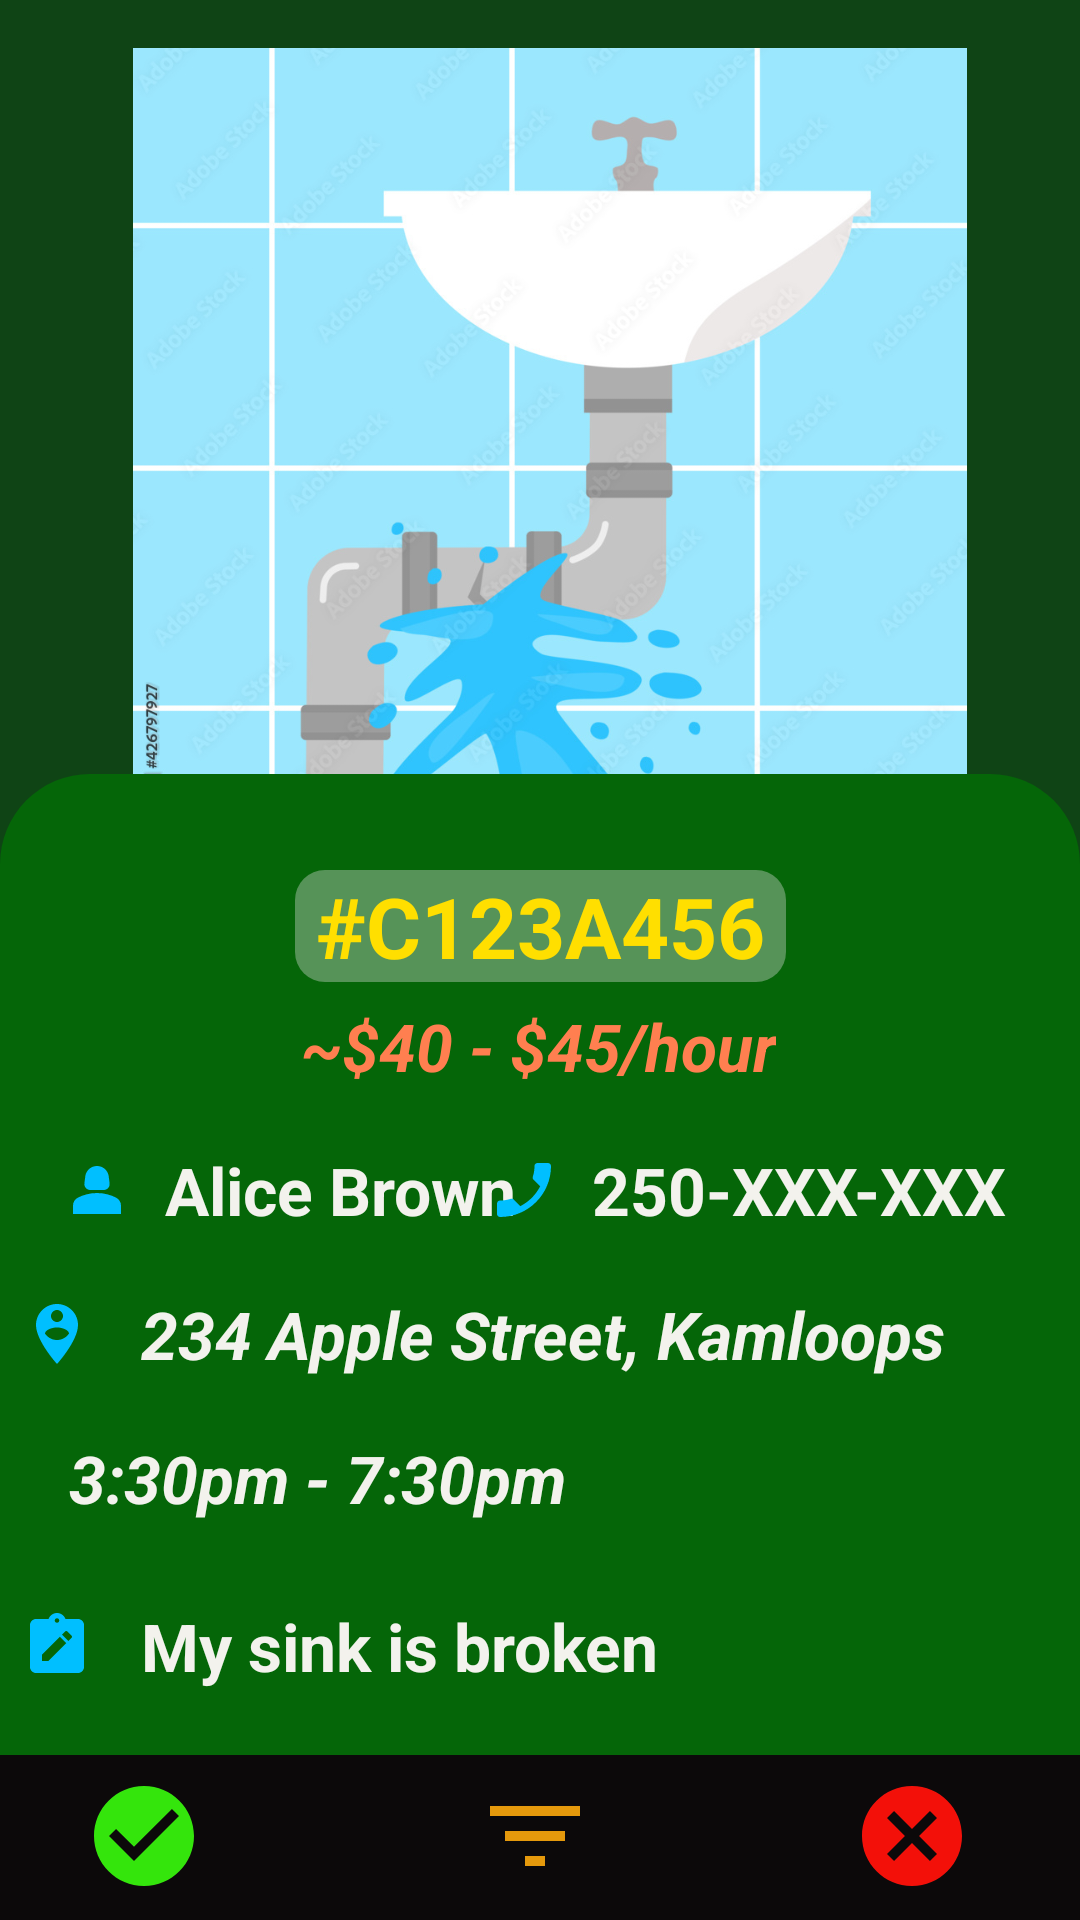

The Android layout XML behind this screen, and the referenced resources:
<!-- AndroidManifest.xml: application theme Theme.FIXXED -->
<!-- res/layout/activity_job_posting_page.xml -->
<?xml version="1.0" encoding="utf-8"?>
<androidx.constraintlayout.widget.ConstraintLayout xmlns:android="http://schemas.android.com/apk/res/android"
    xmlns:app="http://schemas.android.com/apk/res-auto"
    xmlns:tools="http://schemas.android.com/tools"
    android:layout_width="match_parent"
    android:layout_height="match_parent"
    android:background="@color/mainbg"
    tools:context=".FIXXERPages.JobPostingPage">

    <androidx.constraintlayout.widget.ConstraintLayout
        android:layout_width="372dp"
        android:layout_height="320dp"
        app:layout_constraintEnd_toEndOf="parent"
        app:layout_constraintStart_toStartOf="parent"
        app:layout_constraintTop_toTopOf="parent">

        <ImageView
            android:id="@+id/imageView2"
            android:layout_width="334dp"
            android:layout_height="278dp"
            android:layout_marginTop="16dp"
            android:src="@drawable/img_broken_sink"
            app:layout_constraintEnd_toEndOf="parent"
            app:layout_constraintHorizontal_bias="0.578"
            app:layout_constraintStart_toStartOf="parent"
            app:layout_constraintTop_toTopOf="parent" />
    </androidx.constraintlayout.widget.ConstraintLayout>

    <ScrollView
        android:layout_width="match_parent"
        android:layout_height="350dp"
        app:layout_constraintBottom_toBottomOf="parent"
        app:layout_constraintEnd_toEndOf="parent"
        app:layout_constraintHorizontal_bias="0.0"
        app:layout_constraintStart_toStartOf="parent"
        app:layout_constraintTop_toTopOf="parent"
        app:layout_constraintVertical_bias="0.89">

        <LinearLayout
            android:layout_width="match_parent"
            android:layout_height="match_parent"
            android:orientation="vertical">

            <androidx.constraintlayout.widget.ConstraintLayout
                android:layout_width="match_parent"
                android:layout_height="345dp"
                android:background="@drawable/bg_issue_image">


                <TextView
                    android:id="@+id/customerIDTxT"
                    android:layout_width="wrap_content"
                    android:layout_height="wrap_content"
                    android:layout_marginTop="32dp"
                    android:text=" #C123A456 "
                    android:textColor="@color/goldenyellow"
                    android:textSize="28dp"
                    android:textStyle="bold"
                    android:background="@drawable/bg_customer_id"
                    app:layout_constraintEnd_toEndOf="parent"
                    app:layout_constraintStart_toStartOf="parent"
                    app:layout_constraintTop_toTopOf="parent" />

                <TextView
                    android:id="@+id/rateTxt"
                    android:layout_width="wrap_content"
                    android:layout_height="wrap_content"
                    android:layout_marginTop="76dp"
                    android:text="~$40 - $45/hour"
                    android:textColor="@color/coral"
                    android:textSize="22dp"
                    android:textStyle="bold|italic"
                    app:layout_constraintEnd_toEndOf="parent"
                    app:layout_constraintHorizontal_bias="0.498"
                    app:layout_constraintStart_toStartOf="parent"
                    app:layout_constraintTop_toTopOf="parent" />

                <TextView
                    android:id="@+id/customerName"
                    android:layout_width="wrap_content"
                    android:layout_height="wrap_content"
                    android:layout_marginTop="124dp"
                    android:drawableStart="@drawable/ic_customer_name"
                    android:text="  Alice Brown"
                    android:textColor="@color/normalfont"
                    android:textSize="22dp"
                    android:textStyle="bold"
                    app:layout_constraintEnd_toEndOf="parent"
                    app:layout_constraintHorizontal_bias="0.098"
                    app:layout_constraintStart_toStartOf="parent"
                    app:layout_constraintTop_toTopOf="parent" />


                <TextView
                    android:id="@+id/phoneTxt"
                    android:layout_width="wrap_content"
                    android:layout_height="wrap_content"
                    android:layout_marginTop="124dp"
                    android:drawableStart="@drawable/ic_contact_phone"
                    android:text="  250-XXX-XXX"
                    android:textColor="@color/normalfont"
                    android:textSize="22dp"
                    android:textStyle="bold"
                    app:layout_constraintEnd_toEndOf="parent"
                    app:layout_constraintHorizontal_bias="0.869"
                    app:layout_constraintStart_toStartOf="parent"
                    app:layout_constraintTop_toTopOf="parent" />

                <TextView
                    android:id="@+id/addressTxt"
                    android:layout_width="340dp"
                    android:layout_height="wrap_content"
                    android:layout_marginTop="172dp"
                    android:drawableStart="@drawable/ic_address"
                    android:text="   234 Apple Street, Kamloops"
                    android:textColor="@color/normalfont"
                    android:textSize="22dp"
                    android:textStyle="bold|italic"
                    app:layout_constraintEnd_toEndOf="parent"
                    app:layout_constraintHorizontal_bias="0.352"
                    app:layout_constraintStart_toStartOf="parent"
                    app:layout_constraintTop_toTopOf="parent" />

                <TextView
                    android:id="@+id/timeAvailable"
                    android:layout_width="340dp"
                    android:layout_height="wrap_content"
                    android:layout_marginTop="220dp"
                    android:drawableStart="@drawable/ic_timer"
                    android:text="   3:30pm - 7:30pm"
                    android:textColor="@color/normalfont"
                    android:textSize="22dp"
                    android:textStyle="bold|italic"
                    app:layout_constraintEnd_toEndOf="parent"
                    app:layout_constraintHorizontal_bias="0.352"
                    app:layout_constraintStart_toStartOf="parent"
                    app:layout_constraintTop_toTopOf="parent" />

                <TextView
                    android:id="@+id/issueDescTxt"
                    android:layout_width="340dp"
                    android:layout_height="wrap_content"
                    android:layout_marginTop="276dp"
                    android:drawableStart="@drawable/ic_issue_description"
                    android:text="   My sink is broken"
                    android:textColor="@color/normalfont"
                    android:textSize="22dp"
                    android:textStyle="bold"
                    app:layout_constraintEnd_toEndOf="parent"
                    app:layout_constraintHorizontal_bias="0.352"
                    app:layout_constraintStart_toStartOf="parent"
                    app:layout_constraintTop_toTopOf="parent" />

            </androidx.constraintlayout.widget.ConstraintLayout>
        </LinearLayout>
    </ScrollView>

    <androidx.constraintlayout.widget.ConstraintLayout
        android:layout_width="match_parent"
        android:layout_height="55dp"
        app:layout_constraintBottom_toBottomOf="parent"
        app:layout_constraintEnd_toEndOf="parent"
        app:layout_constraintStart_toStartOf="parent"
        android:background="#0C090A">

        <ImageView
            android:id="@+id/acceptBtn"
            android:layout_width="wrap_content"
            android:layout_height="wrap_content"
            android:layout_marginStart="28dp"
            android:src="@drawable/ic_accept"
            app:layout_constraintBottom_toBottomOf="parent"
            app:layout_constraintStart_toStartOf="parent"
            app:layout_constraintTop_toTopOf="parent"
            app:layout_constraintVertical_bias="0.466" />

        <ImageView
            android:id="@+id/filterBtn"
            android:layout_width="wrap_content"
            android:layout_height="wrap_content"
            android:src="@drawable/ic_filter"
            app:layout_constraintBottom_toBottomOf="parent"
            app:layout_constraintEnd_toStartOf="@+id/rejectBtn"
            app:layout_constraintHorizontal_bias="0.513"
            app:layout_constraintStart_toEndOf="@+id/acceptBtn"
            app:layout_constraintTop_toTopOf="parent"
            app:layout_constraintVertical_bias="0.466" />

        <ImageView
            android:id="@+id/rejectBtn"
            android:layout_width="wrap_content"
            android:layout_height="wrap_content"
            android:layout_marginEnd="36dp"
            android:src="@drawable/ic_cancel"
            app:layout_constraintBottom_toBottomOf="parent"
            app:layout_constraintEnd_toEndOf="parent"
            app:layout_constraintTop_toTopOf="parent"
            app:layout_constraintVertical_bias="0.466" />
    </androidx.constraintlayout.widget.ConstraintLayout>
</androidx.constraintlayout.widget.ConstraintLayout>
<!-- resources referenced by this layout -->
<resources>
  <color name="coral">#FFFF7F50</color>
  <color name="goldenyellow">#FFFFDF00</color>
  <color name="mainbg">#FF0F4415</color>
  <color name="normalfont">#FFF3F2ED</color>
  <!-- drawable bg_customer_id (drawable) -->
  <?xml version="1.0" encoding="utf-8"?>
  <shape xmlns:android="http://schemas.android.com/apk/res/android">
      <solid android:color="#60DCDCDC"/>
      <corners android:radius="10dp"/>
  </shape>
  <!-- drawable bg_issue_image (drawable) -->
  <?xml version="1.0" encoding="utf-8"?>
  <layer-list xmlns:android="http://schemas.android.com/apk/res/android">
      <item>
          <shape xmlns:android="http://schemas.android.com/apk/res/android">
              <corners android:topLeftRadius="30dp"
                  android:topRightRadius="30dp"/>
              <solid android:color="@color/deepgreen"/>
          </shape>
      </item>
  </layer-list>
  <!-- drawable ic_accept (drawable) -->
  <vector android:height="40dp" android:tint="#34E50C"
      android:viewportHeight="24" android:viewportWidth="24"
      android:width="40dp" xmlns:android="http://schemas.android.com/apk/res/android">
      <path android:fillColor="#34E50C" android:pathData="M12,2C6.48,2 2,6.48 2,12s4.48,10 10,10 10,-4.48 10,-10S17.52,2 12,2zM10,17l-5,-5 1.41,-1.41L10,14.17l7.59,-7.59L19,8l-9,9z"/>
  </vector>
  <!-- drawable ic_address (drawable) -->
  <vector android:height="24dp" android:tint="#00BFFF"
      android:viewportHeight="24" android:viewportWidth="24"
      android:width="24dp" xmlns:android="http://schemas.android.com/apk/res/android">
      <path android:fillColor="@android:color/white" android:pathData="M12,2C8.14,2 5,5.14 5,9c0,5.25 7,13 7,13s7,-7.75 7,-13C19,5.14 15.86,2 12,2zM12,4c1.1,0 2,0.9 2,2c0,1.11 -0.9,2 -2,2s-2,-0.89 -2,-2C10,4.9 10.9,4 12,4zM12,14c-1.67,0 -3.14,-0.85 -4,-2.15c0.02,-1.32 2.67,-2.05 4,-2.05s3.98,0.73 4,2.05C15.14,13.15 13.67,14 12,14z"/>
  </vector>
  <!-- drawable ic_cancel (drawable) -->
  <vector android:height="40dp"
      android:tint="#F31009"
      android:viewportHeight="24"
      android:viewportWidth="24"
      android:width="40dp"
      xmlns:android="http://schemas.android.com/apk/res/android">
      <path android:fillColor="#F31009" android:pathData="M12,2C6.47,2 2,6.47 2,12s4.47,10 10,10 10,-4.47 10,-10S17.53,2 12,2zM17,15.59L15.59,17 12,13.41 8.41,17 7,15.59 10.59,12 7,8.41 8.41,7 12,10.59 15.59,7 17,8.41 13.41,12 17,15.59z"/>
  </vector>
  <!-- drawable ic_contact_phone (drawable) -->
  <vector android:height="24dp" android:tint="#00BFFF"
      android:viewportHeight="24" android:viewportWidth="24"
      android:width="24dp" xmlns:android="http://schemas.android.com/apk/res/android">
      <path android:fillColor="@android:color/white" android:pathData="M17.38,10.79l-2.2,-2.2c-0.28,-0.28 -0.36,-0.67 -0.25,-1.02 0.37,-1.12 0.57,-2.32 0.57,-3.57 0,-0.55 0.45,-1 1,-1H20c0.55,0 1,0.45 1,1 0,9.39 -7.61,17 -17,17 -0.55,0 -1,-0.45 -1,-1v-3.49c0,-0.55 0.45,-1 1,-1 1.24,0 2.45,-0.2 3.57,-0.57 0.35,-0.12 0.75,-0.03 1.02,0.24l2.2,2.2c2.83,-1.45 5.15,-3.76 6.59,-6.59z"/>
  </vector>
  <!-- drawable ic_filter (drawable) -->
  <vector android:height="40dp" android:tint="#E5990C"
      android:viewportHeight="24" android:viewportWidth="24"
      android:width="40dp" xmlns:android="http://schemas.android.com/apk/res/android">
      <path android:fillColor="@android:color/white" android:pathData="M10,18h4v-2h-4v2zM3,6v2h18L21,6L3,6zM6,13h12v-2L6,11v2z"/>
  </vector>
  <style name="Theme.FIXXED" parent="Base.Theme.FIXXED" />
  <color name="deepgreen">#FF056608</color>
  <style name="Base.Theme.FIXXED" parent="Theme.AppCompat.Light.NoActionBar">
          
          
      </style>
</resources>
